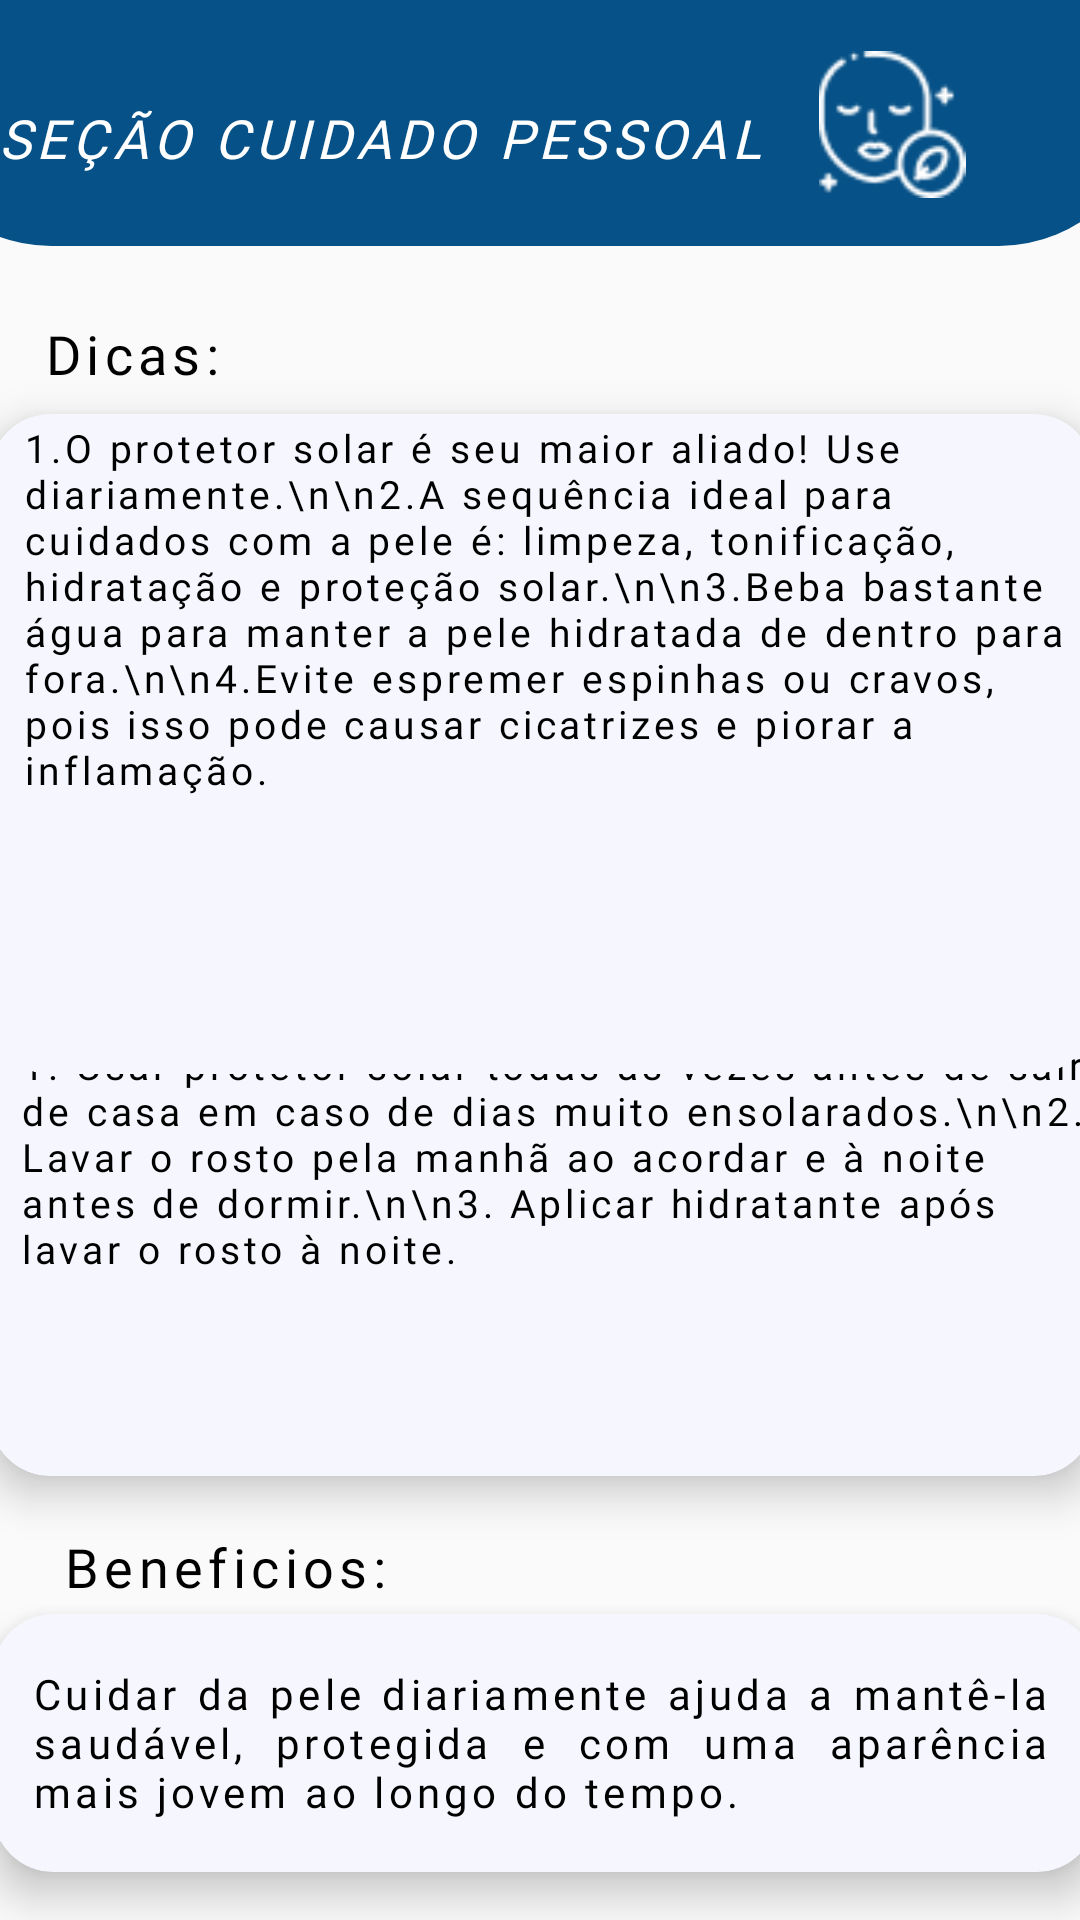

Layout XML and referenced resources for this Android screen:
<!-- AndroidManifest.xml: application theme themeApp -->
<!-- res/layout/cp_activity.xml -->
<?xml version="1.0" encoding="utf-8"?>
<androidx.constraintlayout.widget.ConstraintLayout xmlns:android="http://schemas.android.com/apk/res/android"
    xmlns:app="http://schemas.android.com/apk/res-auto"
    xmlns:tools="http://schemas.android.com/tools"
    android:layout_width="match_parent"
    android:layout_height="match_parent">

    <androidx.constraintlayout.widget.ConstraintLayout
        android:id="@+id/constraintLayout6"
        android:layout_width="416dp"
        android:layout_height="82dp"
        android:background="@drawable/border_shape_blue2"
        app:layout_constraintEnd_toEndOf="parent"
        app:layout_constraintHorizontal_bias="0.6"
        app:layout_constraintStart_toStartOf="parent"
        app:layout_constraintTop_toTopOf="parent">

        <TextView
            android:id="@+id/textView13"
            android:layout_width="wrap_content"
            android:layout_height="wrap_content"
            android:layout_marginBottom="24dp"
            android:fontFamily="@font/inter_medium"
            android:letterSpacing="0.1"
            android:text="SEÇÃO CUIDADO PESSOAL"
            android:textColor="@color/white"
            android:textSize="18sp"
            android:textStyle="italic"
            app:layout_constraintBottom_toBottomOf="parent"
            app:layout_constraintEnd_toEndOf="parent"
            app:layout_constraintHorizontal_bias="0.197"
            app:layout_constraintStart_toStartOf="parent" />

        <ImageView
            android:id="@+id/imageView10"
            android:layout_width="56dp"
            android:layout_height="49dp"
            android:layout_marginBottom="16dp"
            app:layout_constraintBottom_toBottomOf="parent"
            app:layout_constraintEnd_toEndOf="parent"
            app:layout_constraintHorizontal_bias="0.204"
            app:layout_constraintStart_toEndOf="@+id/textView13"
            app:srcCompat="@drawable/cp" />

    </androidx.constraintlayout.widget.ConstraintLayout>


    <androidx.cardview.widget.CardView
        android:id="@+id/cardView3"
        android:layout_width="368dp"
        android:layout_height="157dp"
        android:layout_marginBottom="148dp"
        android:backgroundTint="#F5F6FE"
        app:cardCornerRadius="20dp"
        app:cardElevation="8dp"
        app:layout_constraintBottom_toBottomOf="parent"
        app:layout_constraintEnd_toEndOf="parent"
        app:layout_constraintHorizontal_bias="0.48"
        app:layout_constraintStart_toStartOf="parent" >

        <androidx.constraintlayout.widget.ConstraintLayout
            android:layout_width="match_parent"
            android:layout_height="match_parent">

            <TextView
                android:id="@+id/textView41"
                android:layout_width="369dp"
                android:layout_height="154dp"
                android:fontFamily="@font/inter_medium"
                android:letterSpacing="0.1"
                android:paddingStart="10dp"
                android:paddingTop="10dp"
                android:text="1. Usar protetor solar todas as vezes antes de sair de casa em caso de dias muito ensolarados.\n\n2. Lavar o rosto pela manhã ao acordar e à noite antes de dormir.\n\n3. Aplicar hidratante após lavar o rosto à noite."
                android:textColor="@color/black"
                android:textSize="13sp"
                app:layout_constraintBottom_toBottomOf="parent"
                app:layout_constraintEnd_toEndOf="parent"
                app:layout_constraintHorizontal_bias="0.0"
                app:layout_constraintStart_toStartOf="parent"
                app:layout_constraintTop_toTopOf="parent"
                app:layout_constraintVertical_bias="0.333" />
        </androidx.constraintlayout.widget.ConstraintLayout>
    </androidx.cardview.widget.CardView>

    <androidx.cardview.widget.CardView
        android:id="@+id/cardView4"
        android:layout_width="368dp"
        android:layout_height="220dp"
        android:layout_marginTop="56dp"
        android:backgroundTint="#F5F6FE"
        app:cardCornerRadius="20dp"
        app:cardElevation="8dp"
        app:layout_constraintEnd_toEndOf="parent"

        app:layout_constraintHorizontal_bias="0.48"
        app:layout_constraintStart_toStartOf="parent"
        app:layout_constraintTop_toBottomOf="@+id/constraintLayout6" >

        <androidx.constraintlayout.widget.ConstraintLayout
            android:layout_width="match_parent"
            android:layout_height="match_parent">

            <TextView
                android:id="@+id/textView38"
                android:layout_width="366dp"
                android:layout_height="230dp"
                android:fontFamily="@font/inter_medium"
                android:letterSpacing="0.1"
                android:paddingStart="10dp"
                android:paddingTop="7dp"
                android:text="1.O protetor solar é seu maior aliado! Use diariamente.\n\n2.A sequência ideal para cuidados com a pele é: limpeza, tonificação, hidratação e proteção solar.\n\n3.Beba bastante água para manter a pele hidratada de dentro para fora.\n\n4.Evite espremer espinhas ou cravos, pois isso pode causar cicatrizes e piorar a inflamação."
                android:textColor="@color/black"
                android:textSize="13sp"

                app:layout_constraintBottom_toBottomOf="parent"
                app:layout_constraintEnd_toEndOf="parent"
                app:layout_constraintStart_toStartOf="parent"
                app:layout_constraintTop_toTopOf="parent" />
        </androidx.constraintlayout.widget.ConstraintLayout>
    </androidx.cardview.widget.CardView>

    <TextView
        android:id="@+id/textView29"
        android:layout_width="wrap_content"
        android:layout_height="wrap_content"
        android:layout_marginBottom="8dp"
        android:fontFamily="@font/inter_medium"
        android:letterSpacing="0.1"

        android:text="Dicas:"
        android:textColor="@color/black"
        android:textSize="18sp"
        app:layout_constraintBottom_toTopOf="@+id/cardView4"
        app:layout_constraintEnd_toEndOf="parent"
        app:layout_constraintHorizontal_bias="0.048"
        app:layout_constraintStart_toStartOf="parent" />

    <TextView
        android:id="@+id/textView39"
        android:layout_width="93dp"
        android:layout_height="28dp"
        android:layout_marginTop="9dp"
        android:layout_marginBottom="12dp"
        android:fontFamily="@font/inter_medium"
        android:letterSpacing="0.1"
        android:text="Metas:"
        android:textColor="@color/black"
        android:textSize="18sp"
        app:layout_constraintBottom_toTopOf="@+id/cardView3"
        app:layout_constraintEnd_toEndOf="parent"
        app:layout_constraintHorizontal_bias="0.053"
        app:layout_constraintStart_toStartOf="parent"
        app:layout_constraintTop_toBottomOf="@+id/cardView4"
        app:layout_constraintVertical_bias="1.0" />

    <androidx.cardview.widget.CardView
        android:id="@+id/cardView5"
        android:layout_width="368dp"
        android:layout_height="86dp"
        android:layout_marginBottom="16dp"
        android:backgroundTint="#F5F6FE"
        app:cardCornerRadius="20dp"
        app:cardElevation="8dp"
        app:layout_constraintBottom_toBottomOf="parent"
        app:layout_constraintEnd_toEndOf="parent"
        app:layout_constraintHorizontal_bias="0.36"
        app:layout_constraintStart_toStartOf="parent" >

        <androidx.constraintlayout.widget.ConstraintLayout
            android:layout_width="match_parent"
            android:layout_height="match_parent">

            <TextView
                android:id="@+id/textView45"
                android:layout_width="349dp"
                android:layout_height="72dp"
                android:fontFamily="@font/inter_medium"
                android:justificationMode="inter_word"
                android:letterSpacing="0.1"
                android:paddingStart="10dp"
                android:paddingTop="10dp"
                android:text="Cuidar da pele diariamente ajuda a mantê-la saudável, protegida e com uma aparência mais jovem ao longo do tempo."
                android:textColor="@color/black"
                app:layout_constraintBottom_toBottomOf="parent"
                app:layout_constraintEnd_toEndOf="parent"
                app:layout_constraintHorizontal_bias="0.157"
                app:layout_constraintStart_toStartOf="parent"
                app:layout_constraintTop_toTopOf="parent" />
        </androidx.constraintlayout.widget.ConstraintLayout>
    </androidx.cardview.widget.CardView>

    <TextView
        android:id="@+id/textView44"
        android:layout_width="135dp"
        android:layout_height="34dp"
        android:layout_marginTop="6dp"
        android:layout_marginBottom="4dp"
        android:fontFamily="@font/inter_medium"
        android:letterSpacing="0.1"
        android:paddingStart="10dp"
        android:paddingTop="10dp"
        android:text="Beneficios:"
        android:textColor="@color/black"
        android:textSize="18sp"
        app:layout_constraintBottom_toTopOf="@+id/cardView5"
        app:layout_constraintEnd_toEndOf="parent"
        app:layout_constraintHorizontal_bias="0.048"
        app:layout_constraintStart_toStartOf="parent"
        app:layout_constraintTop_toBottomOf="@+id/cardView3"
        app:layout_constraintVertical_bias="1.0" />
</androidx.constraintlayout.widget.ConstraintLayout>
<!-- resources referenced by this layout -->
<resources>
  <color name="black">#FF000000</color>
  <color name="white">#FFFFFFFF</color>
  <!-- drawable border_shape_blue2 (drawable) -->
  <?xml version="1.0" encoding="utf-8"?>
  <shape xmlns:android="http://schemas.android.com/apk/res/android">
      <corners android:bottomLeftRadius="50dp"
          android:bottomRightRadius="50dp"/>
      <solid android:color="#065187" />
  </shape>
  <!-- drawable cp: png bitmap (drawable, 1675 bytes) -->
  <style name="themeApp" parent="Theme.AppCompat.Light.NoActionBar">
  
          <item name="android:statusBarColor">@color/blue</item>
          
      </style>
  <color name="blue">#052F4E</color>
</resources>
